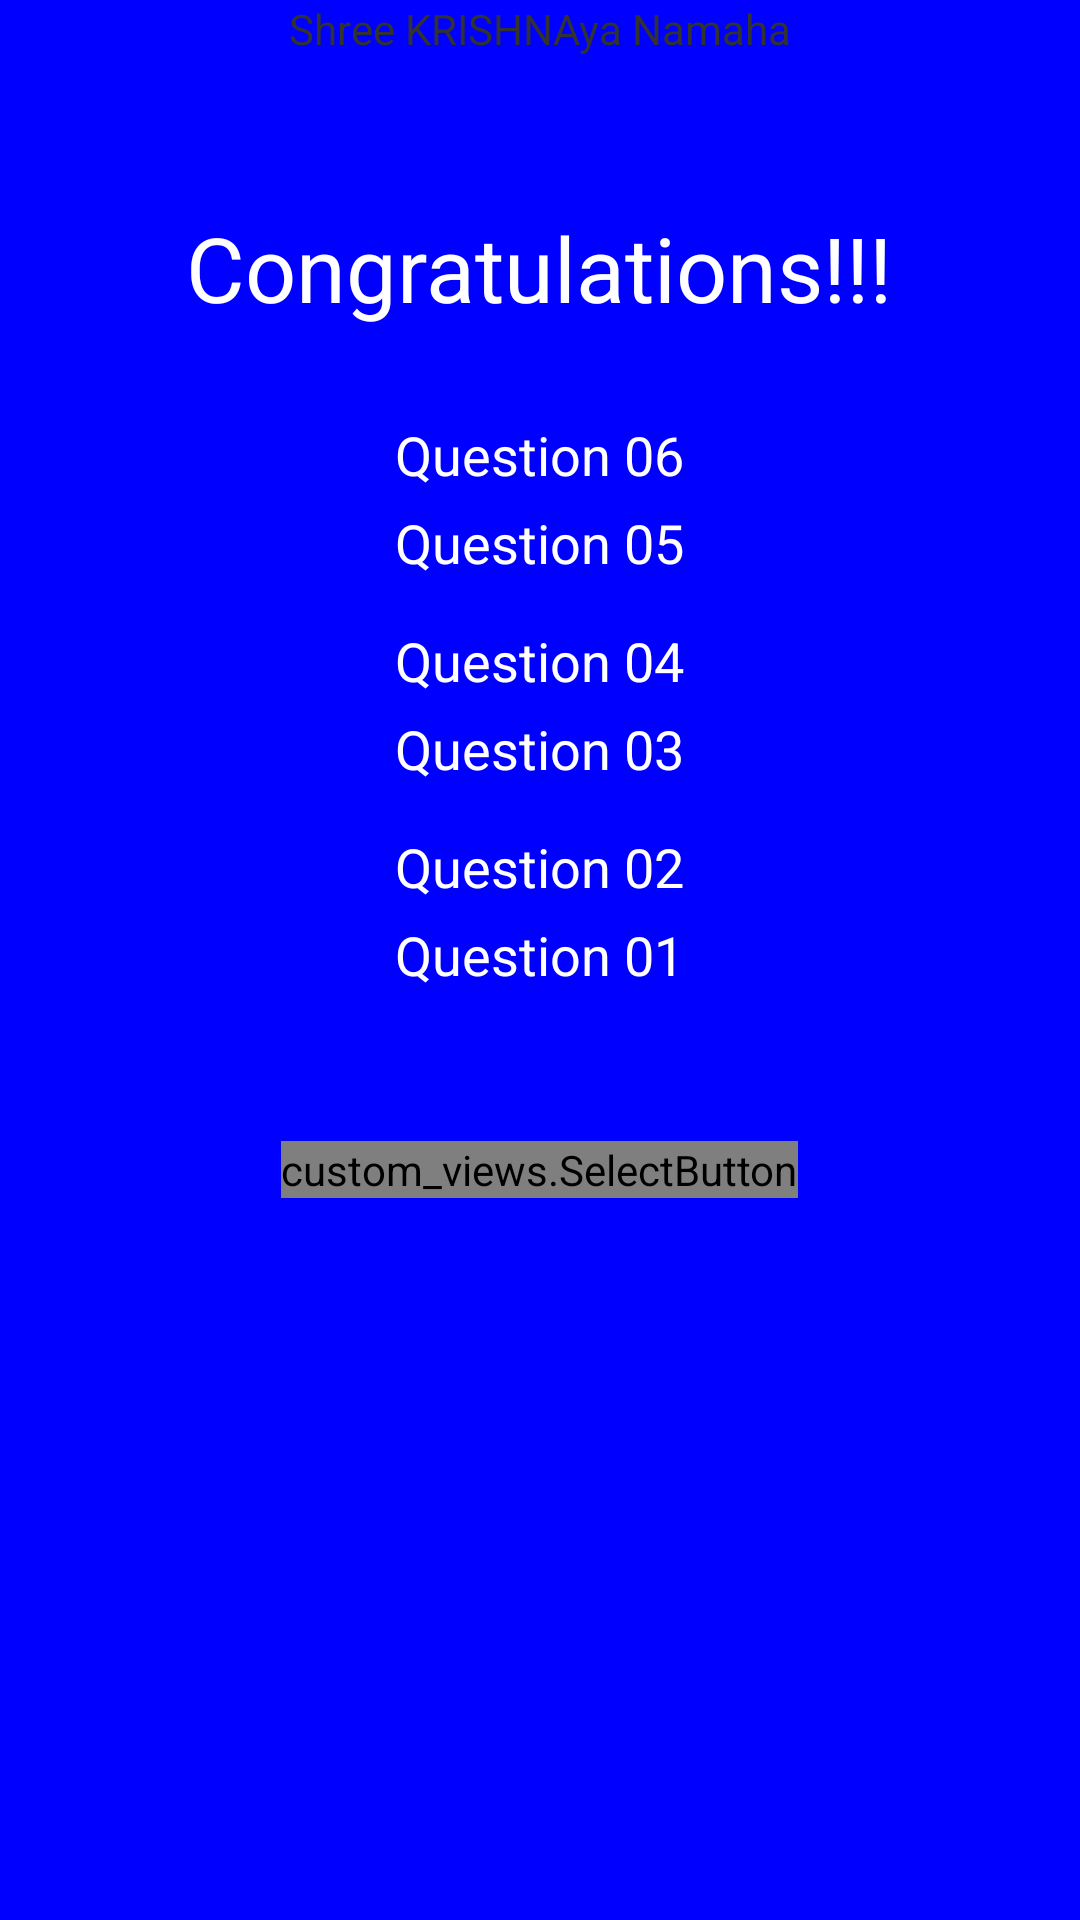

Reconstruct the res/layout file that produces this screen, plus the resources it refers to.
<!-- AndroidManifest.xml: application theme AppTheme -->
<!-- res/layout/activity_level_cleared.xml -->
<?xml version="1.0" encoding="utf-8"?>
<RelativeLayout xmlns:android="http://schemas.android.com/apk/res/android"
    android:layout_width="match_parent"
    android:layout_height="match_parent"
    android:background="#0000FF" >

    <TextView
        android:id="@+id/krishna"
        android:layout_width="wrap_content"
        android:layout_height="wrap_content"
        android:layout_alignParentTop="true"
        android:layout_centerHorizontal="true"
        android:text="@string/krishna" />

    <TextView
        android:id="@+id/congratsView"
        android:layout_width="wrap_content"
        android:layout_height="wrap_content"
        android:layout_below="@+id/krishna"
        android:layout_centerHorizontal="true"
        android:layout_marginTop="50dp"
        android:text="Congratulations!!!"
        android:textColor="#FFFFFF"
        android:textSize="30sp" />

    <RelativeLayout
        android:id="@+id/layout_levelDisplay"
        android:layout_width="match_parent"
        android:layout_height="wrap_content"
        android:layout_centerHorizontal="true"
        android:layout_below="@+id/congratsView"
        android:layout_marginTop="30dp" >

        <TextView
            android:id="@+id/question06"
            android:layout_width="wrap_content"
            android:layout_height="wrap_content"
            android:layout_alignParentTop="true"
            android:layout_centerHorizontal="true"
            android:text="Question 06"
            android:textColor="#FFFFFF"
            android:textAppearance="?android:attr/textAppearanceMedium" />

        <TextView
            android:id="@+id/question05"
            android:layout_width="wrap_content"
            android:layout_height="wrap_content"
            android:layout_below="@+id/question06"
            android:layout_centerHorizontal="true"
            android:layout_marginTop="5dp"
            android:text="Question 05"
            android:textColor="#FFFFFF"
            android:textAppearance="?android:attr/textAppearanceMedium" />

        <TextView
            android:id="@+id/question04"
            android:layout_width="wrap_content"
            android:layout_height="wrap_content"
            android:layout_below="@+id/question05"
            android:layout_centerHorizontal="true"
            android:layout_marginTop="15dp"
            android:text="Question 04"
            android:textColor="#FFFFFF"
            android:textAppearance="?android:attr/textAppearanceMedium" />

        <TextView
            android:id="@+id/question03"
            android:layout_width="wrap_content"
            android:layout_height="wrap_content"
            android:layout_below="@+id/question04"
            android:layout_centerHorizontal="true"
            android:layout_marginTop="5dp"
            android:text="Question 03"
            android:textColor="#FFFFFF"
            android:textAppearance="?android:attr/textAppearanceMedium" />

        <TextView
            android:id="@+id/question02"
            android:layout_width="wrap_content"
            android:layout_height="wrap_content"
            android:layout_below="@+id/question03"
            android:layout_centerHorizontal="true"
            android:layout_marginTop="15dp"
            android:text="Question 02"
            android:textColor="#FFFFFF"
            android:textAppearance="?android:attr/textAppearanceMedium" />

        <TextView
            android:id="@+id/question01"
            android:layout_width="wrap_content"
            android:layout_height="wrap_content"
            android:layout_below="@+id/question02"
            android:layout_centerHorizontal="true"
            android:layout_marginTop="5dp"
            android:text="Question 01"
            android:textColor="#FFFFFF"
            android:textAppearance="?android:attr/textAppearanceMedium" />
    </RelativeLayout>
    
    <custom_views.SelectButton
        android:id="@+id/button_next"
        android:layout_width="wrap_content"
        android:layout_height="wrap_content"
        android:layout_below="@+id/layout_levelDisplay"
        android:layout_marginTop="50dp"
        android:layout_centerHorizontal="true"
        android:text="Next" />

</RelativeLayout>
<!-- resources referenced by this layout -->
<resources>
  <string name="krishna">Shree KRISHNAya Namaha</string>
  <style name="AppTheme" parent="AppBaseTheme">
          
      </style>
  <style name="AppBaseTheme" parent="android:Theme.Light">
          
      </style>
</resources>
